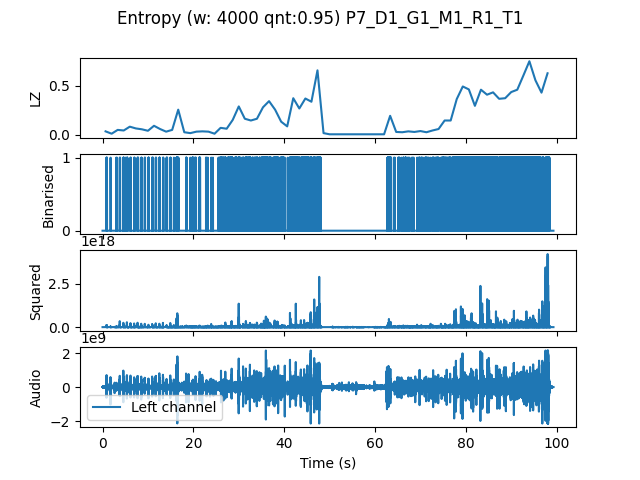

The file beside this chart, header and first rows:
, t0, LZ, CTW
mean, 297898, 0.1838, 0.2662
0.0, 0.0, 0.0359, 0.03375
1.333, 1.333, 0.01197, 0.003432
2.667, 2.667, 0.05085, 0.04939
4.0, 4.0, 0.04487, 0.04304
5.333, 5.333, 0.08376, 0.09825
6.667, 6.667, 0.06581, 0.08028
8.0, 8.0, 0.05684, 0.06668
9.333, 9.333, 0.04188, 0.03648
10.67, 10.67, 0.09273, 0.1177
12.0, 12.0, 0.05983, 0.08488
13.33, 13.33, 0.03291, 0.0283
14.67, 14.67, 0.05085, 0.04307
16.0, 16.0, 0.2573, 0.4018
17.33, 17.33, 0.02692, 0.01881
18.67, 18.67, 0.01795, 0.02036
20.0, 20.0, 0.03291, 0.05116
21.33, 21.33, 0.0359, 0.03989
22.67, 22.67, 0.03291, 0.03279
24.0, 24.0, 0.01197, 0.003432
25.33, 25.33, 0.07179, 0.0802
26.67, 26.67, 0.06282, 0.06645
28.0, 28.0, 0.1526, 0.1796
29.33, 29.33, 0.2902, 0.9586
30.67, 30.67, 0.1645, 0.1761
32.0, 32.0, 0.1466, 0.1976
33.33, 33.33, 0.1645, 0.16
34.67, 34.67, 0.2812, 0.4079
36.0, 36.0, 0.344, 0.5866
37.33, 37.33, 0.2573, 0.2761
38.67, 38.67, 0.1346, 0.1409
40.0, 40.0, 0.08675, 0.2116
41.33, 41.33, 0.3739, 0.4959
42.67, 42.67, 0.2692, 0.2966
44.0, 44.0, 0.3709, 0.4019
45.33, 45.33, 0.338, 0.4759
46.67, 46.67, 0.6581, 0.686
48.0, 48.0, 0.01795, 0.008983
49.33, 49.33, 0.005983, 0.0006453
50.67, 50.67, 0.005983, 0.0006453
52.0, 52.0, 0.005983, 0.0006453
53.33, 53.33, 0.005983, 0.0006453
54.67, 54.67, 0.005983, 0.0006453
56.0, 56.0, 0.005983, 0.0006453
57.33, 57.33, 0.005983, 0.0006453
58.67, 58.67, 0.005983, 0.0006453
60.0, 60.0, 0.005983, 0.0006453
61.33, 61.33, 0.005983, 0.0006453
62.67, 62.67, 0.1944, 0.3334
64.0, 64.0, 0.02991, 0.02862
65.33, 65.33, 0.02692, 0.02726
66.67, 66.67, 0.0359, 0.028
68.0, 68.0, 0.02991, 0.03626
69.33, 69.33, 0.03889, 0.04199
70.67, 70.67, 0.02692, 0.03026
72.0, 72.0, 0.04487, 0.04725
73.33, 73.33, 0.05983, 0.064
74.67, 74.67, 0.1466, 0.1447
76.0, 76.0, 0.1466, 0.1958
77.33, 77.33, 0.365, 0.6852
... 15 more rows
